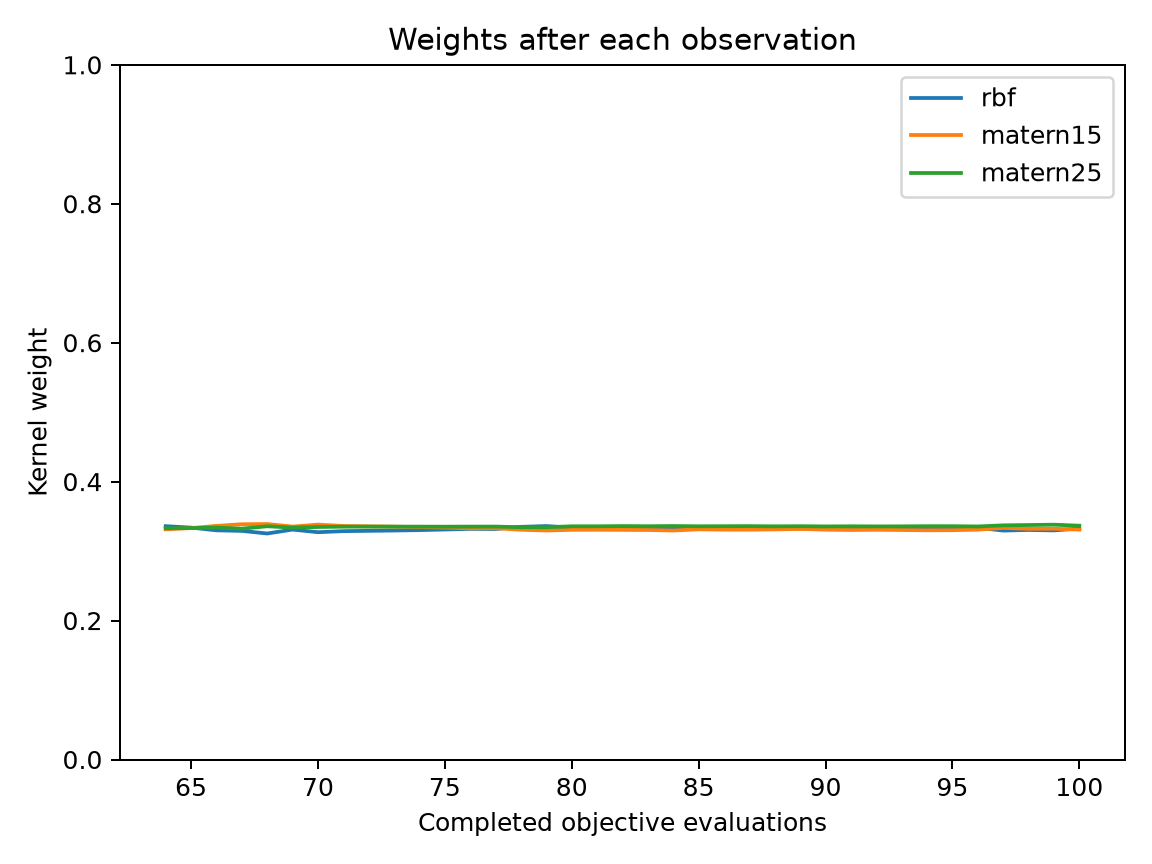

Data behind this chart, as committed beside it:
evaluation, best_objective, normalized_entropy, rbf, matern15, matern25
64, 0.1242, 1, 0.3359, 0.3314, 0.3328
65, 0.1242, 1, 0.3338, 0.3331, 0.3331
66, 0.1242, 1, 0.3299, 0.3363, 0.3339
67, 0.1242, 0.9999, 0.3291, 0.3387, 0.3323
68, 0.1242, 0.9999, 0.3253, 0.3389, 0.3357
69, 0.08844, 1, 0.3309, 0.3353, 0.3338
70, 0.08844, 0.9999, 0.3272, 0.3381, 0.3347
71, 0.0558, 1, 0.3287, 0.3361, 0.3351
72, 0.0558, 1, 0.3291, 0.3357, 0.3352
73, 0.0558, 1, 0.3296, 0.3352, 0.3352
74, 0.0558, 1, 0.3302, 0.3346, 0.3352
75, 0.0558, 1, 0.331, 0.3338, 0.3351
76, 0.0558, 1, 0.332, 0.3328, 0.3352
77, 0.0558, 1, 0.3318, 0.3329, 0.3353
78, 0.0558, 1, 0.3349, 0.3307, 0.3344
79, 0.0558, 1, 0.336, 0.3296, 0.3343
80, 0.05461, 1, 0.3337, 0.3306, 0.3357
81, 0.05461, 1, 0.3336, 0.3307, 0.3357
82, 0.05461, 1, 0.3335, 0.3305, 0.336
83, 0.05461, 1, 0.3339, 0.3303, 0.3358
84, 0.05461, 1, 0.3343, 0.3296, 0.3361
85, 0.05461, 1, 0.333, 0.3313, 0.3357
86, 0.05461, 1, 0.3333, 0.3308, 0.3358
87, 0.05461, 1, 0.3333, 0.3308, 0.3359
88, 0.05461, 1, 0.3331, 0.3312, 0.3356
89, 0.05322, 1, 0.3323, 0.3319, 0.3358
90, 0.05046, 1, 0.3336, 0.3309, 0.3355
91, 0.05046, 1, 0.334, 0.3303, 0.3357
92, 0.05046, 1, 0.3338, 0.3307, 0.3355
93, 0.05046, 1, 0.3341, 0.3303, 0.3356
94, 0.05046, 1, 0.3342, 0.3299, 0.3359
95, 0.05046, 1, 0.3341, 0.3301, 0.3358
96, 0.04759, 1, 0.3337, 0.3309, 0.3354
97, 0.03379, 1, 0.3295, 0.3334, 0.3371
98, 0.02864, 1, 0.3304, 0.3321, 0.3375
99, 0.02572, 1, 0.3298, 0.3322, 0.338
100, 0.009319, 1, 0.3325, 0.3309, 0.3366
